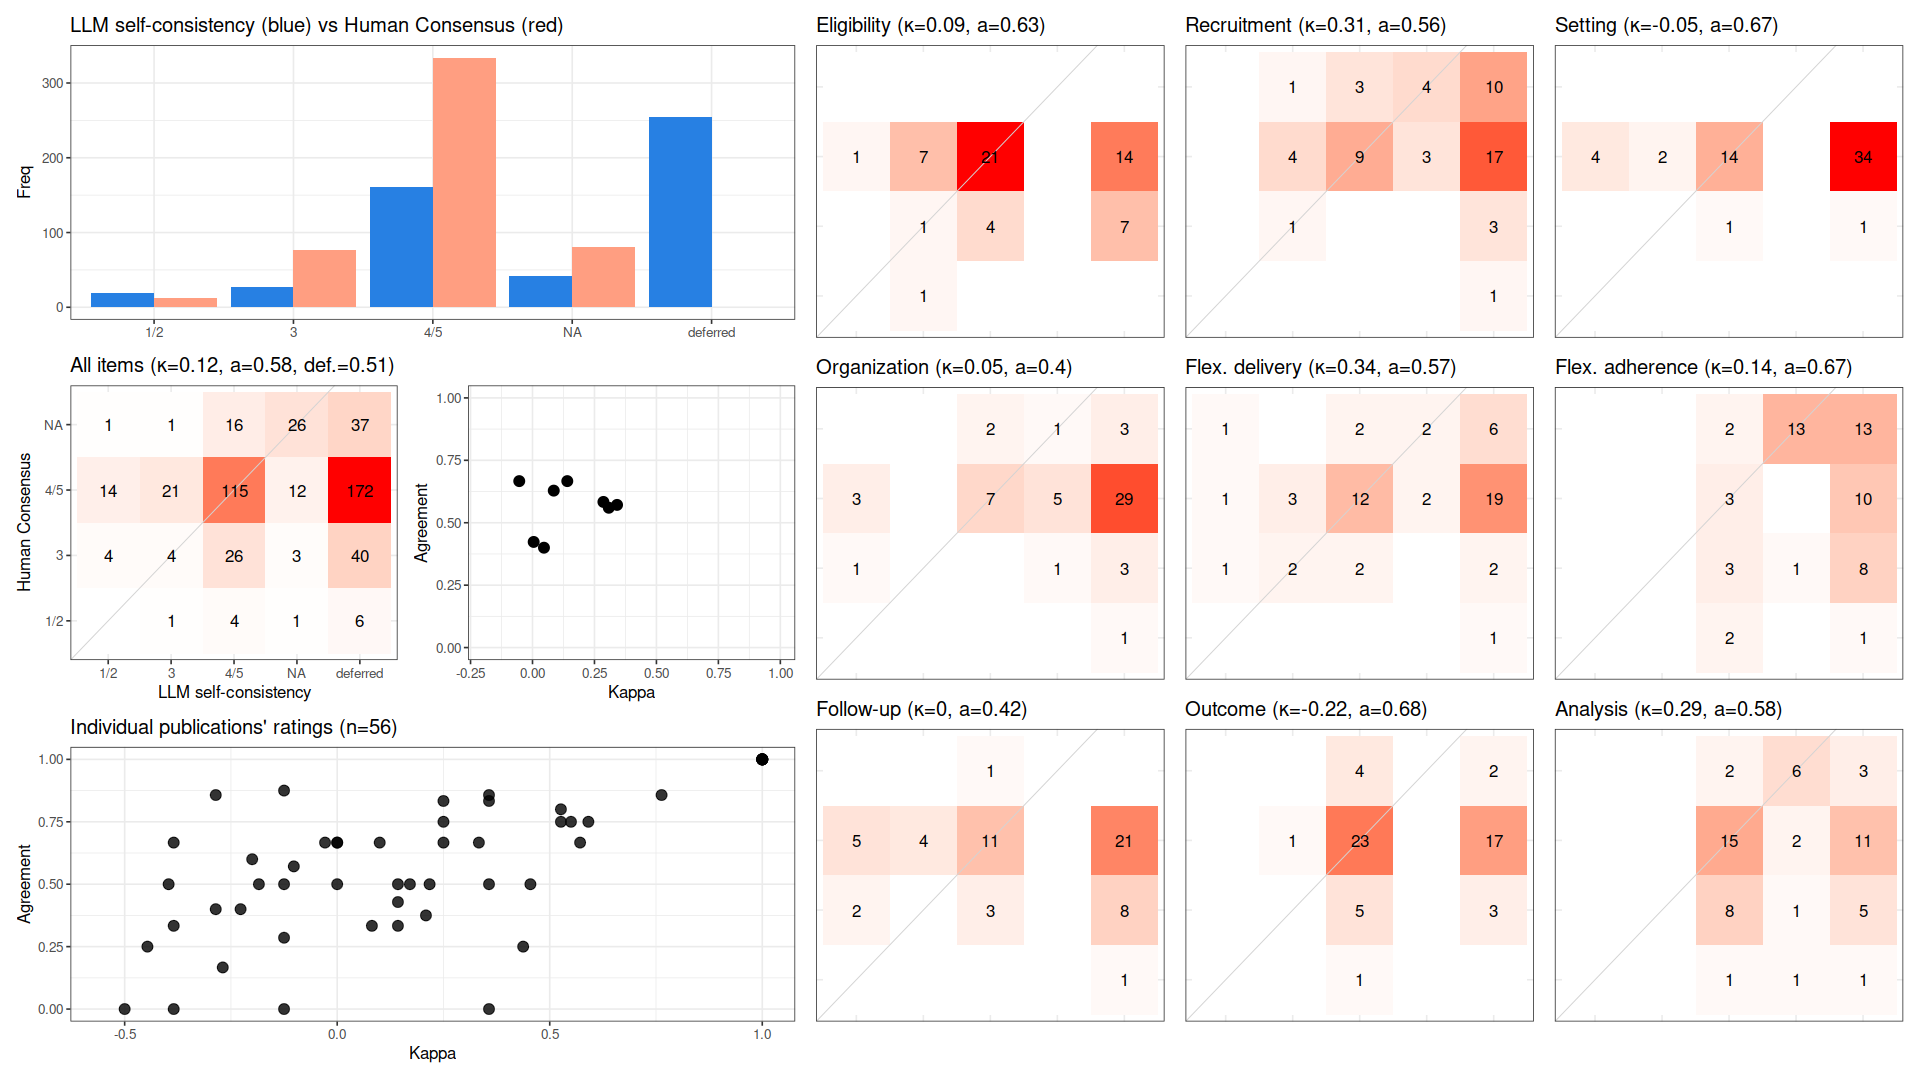

The file beside this chart, header and first rows:
, cohen_kappa_w, agreement, deferring_fraction
combined, 0.1234, 0.5823, 0.506
Eligibility, 0.08571, 0.6286, 0.375
Recruitment, 0.3079, 0.56, 0.5536
Setting, -0.05347, 0.6667, 0.625
Organization, 0.04623, 0.4, 0.6429
Flex. delivery, 0.3412, 0.5714, 0.5
Flex. adherence, 0.1404, 0.6667, 0.5714
Follow-up, 0.004739, 0.4231, 0.5357
Outcome, -0.2212, 0.6765, 0.3929
Analysis, 0.2861, 0.5833, 0.3571
